Run: headless pygame with SDL's dummy video driver; simulated clock (each Clock.tick advances the game by its frame time, no real sleeping); random seed 0; keys injected as events and as key.get_pressed() state; no mouse input.
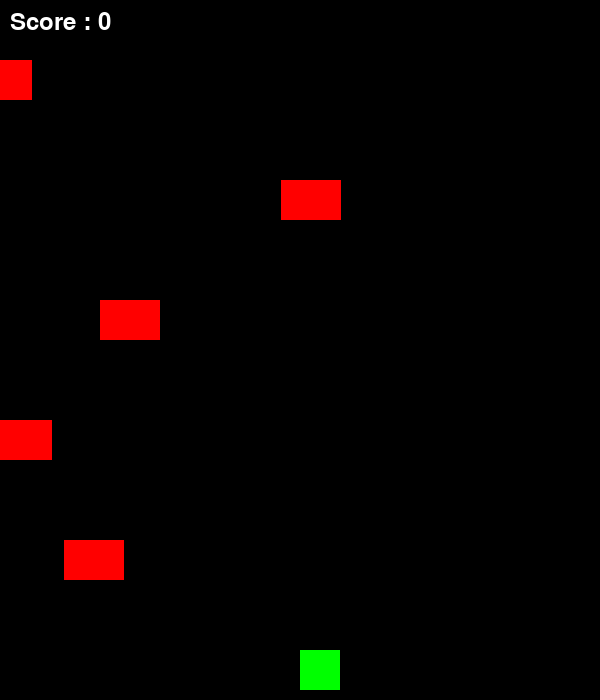
Frame 1 of 4 · flips 1–60 · no input
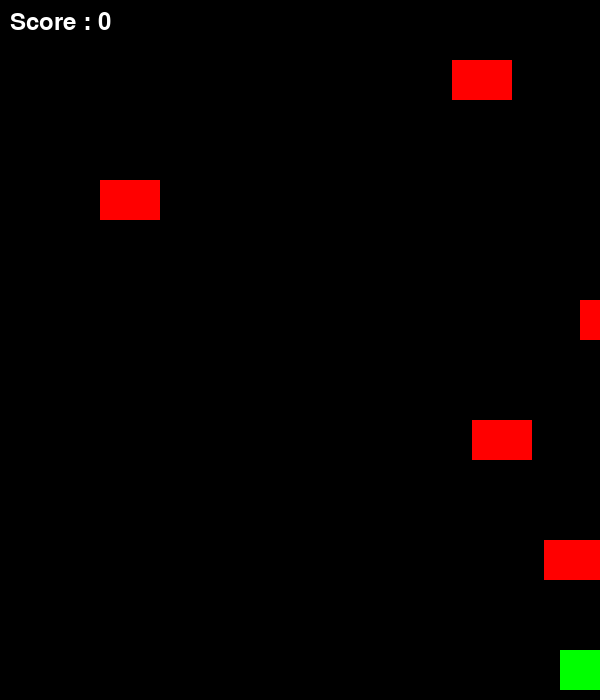
Frame 2 of 4 · flips 61–180 · tapped SPACE, RETURN · held RIGHT (→), D
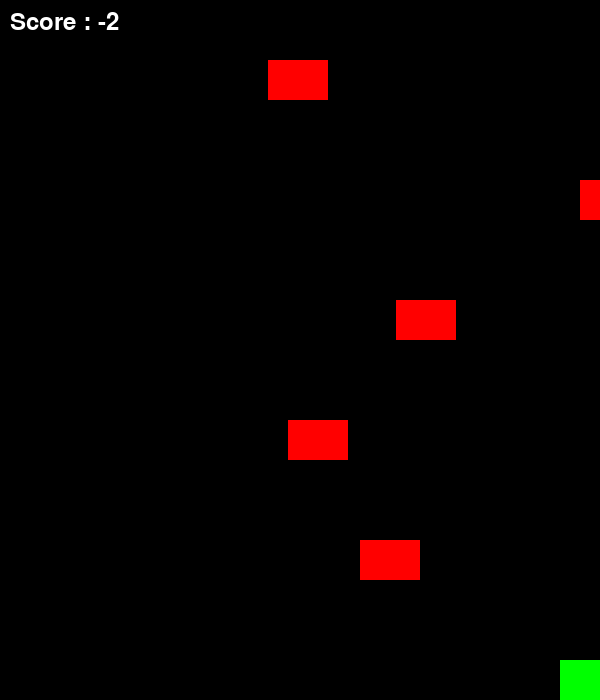
Frame 3 of 4 · flips 181–300 · held DOWN (↓), S
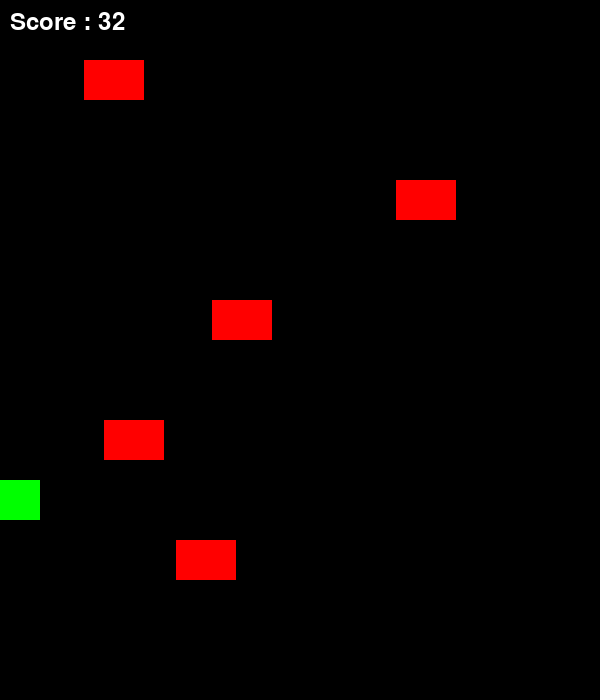
Frame 4 of 4 · flips 301–420 · held LEFT (←), A, UP (↑), W

The pygame program that drew these frames:

import pygame
import random
import sys

# Initialisation
pygame.init()
WIDTH, HEIGHT = 600, 700
SCREEN = pygame.display.set_mode((WIDTH, HEIGHT))
pygame.display.set_caption("Frogger Simplifié")
CLOCK = pygame.time.Clock()
FONT = pygame.font.SysFont(None, 36)

# Couleurs
VERT = (0, 255, 0)
ROUGE = (255, 0, 0)
NOIR = (0, 0, 0)
BLANC = (255, 255, 255)

# Grenouille
frog = pygame.Rect(WIDTH // 2, HEIGHT - 50, 40, 40)
vitesse_frog = 5

# Voitures
cars = []
CAR_WIDTH, CAR_HEIGHT = 60, 40
for i in range(5):
    x = random.randint(0, WIDTH - CAR_WIDTH)
    y = i * 120 + 60
    speed = random.choice([3, 4, 5])
    cars.append({'rect': pygame.Rect(x, y, CAR_WIDTH, CAR_HEIGHT), 'speed': speed})

# Score
score = 0
previous_y = frog.y

# Boucle de jeu
running = True
while running:
    SCREEN.fill(NOIR)

    for event in pygame.event.get():
        if event.type == pygame.QUIT:
            running = False

    # Contrôles
    keys = pygame.key.get_pressed()
    if keys[pygame.K_LEFT] and frog.left > 0:
        frog.x -= vitesse_frog
    if keys[pygame.K_RIGHT] and frog.right < WIDTH:
        frog.x += vitesse_frog
    if keys[pygame.K_UP] and frog.top > 0:
        frog.y -= vitesse_frog
    if keys[pygame.K_DOWN] and frog.bottom < HEIGHT:
        frog.y += vitesse_frog

    # Score basé sur la montée
    if frog.y < previous_y:
        score += 1
    elif frog.y > previous_y:
        score -= 1
    previous_y = frog.y

    # Dessiner grenouille
    pygame.draw.rect(SCREEN, VERT, frog)

    # Dessiner et déplacer les voitures
    for car in cars:
        car['rect'].x += car['speed']
        if car['rect'].left > WIDTH:
            car['rect'].x = -CAR_WIDTH
        pygame.draw.rect(SCREEN, ROUGE, car['rect'])

        # Collision
        if frog.colliderect(car['rect']):
            frog.y = HEIGHT - 50
            score = 0

    # Gagner = atteindre le haut
    if frog.top <= 0:
        frog.y = HEIGHT - 50
        score += 50  # Bonus de réussite

    # Affichage du score
    score_text = FONT.render(f"Score : {score}", True, BLANC)
    SCREEN.blit(score_text, (10, 10))

    pygame.display.flip()
    CLOCK.tick(60)

pygame.quit()
sys.exit()
